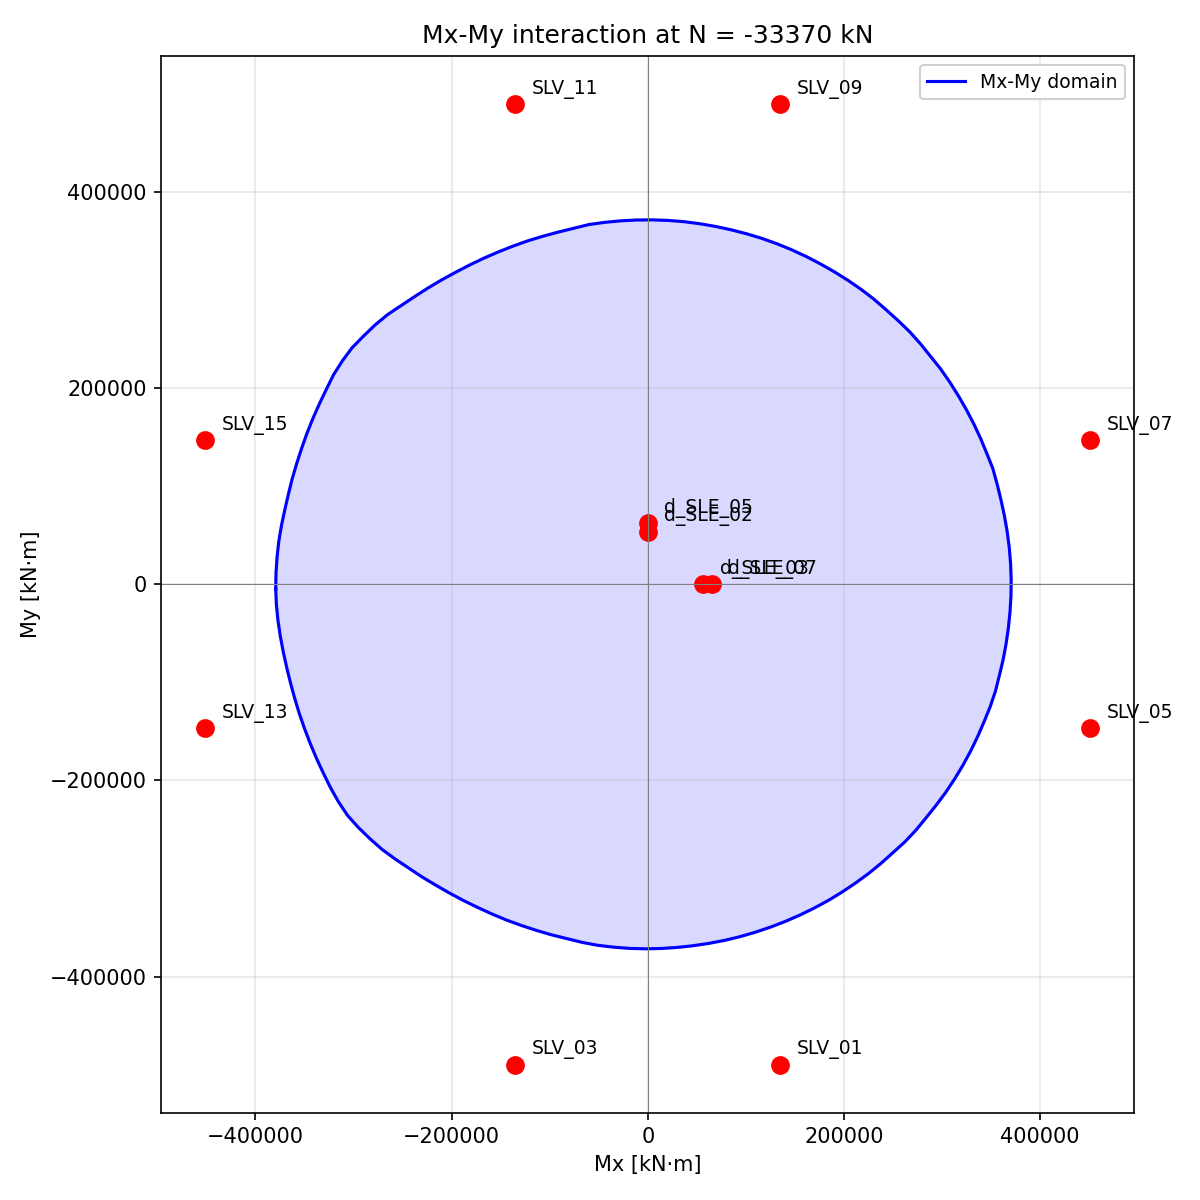

Data behind this chart, as committed beside it:
Mx_kNm, My_kNm
-378604, -20817
-376991, -36967
-374604, -53002
-371591, -68920
-368095, -84728
-364236, -100455
-359980, -116097
-355285, -131640
-349956, -147033
-344099, -162285
-337750, -177390
-330839, -192331
-323499, -207195
-315383, -221622
-306187, -235458
-295138, -247828
-283229, -259385
-270817, -270337
-257538, -280071
-243853, -289190
-230168, -298309
-216232, -306689
-202154, -314725
-187912, -322379
-173416, -329430
-158776, -336139
-143918, -342319
-128802, -347811
-113524, -352827
-98088, -357352
-82462, -361224
-66765, -365080
-50883, -368037
-34815, -369935
-18666, -371167
-2460, -371606
13758, -371266
29954, -370213
46100, -368476
62173, -366083
78150, -363037
93973, -359217
109620, -354686
125071, -349502
140294, -343649
155253, -337126
169923, -329950
184284, -322150
198246, -313633
211835, -304523
225043, -294856
237753, -284537
249938, -273573
262107, -262594
273359, -250650
283760, -237966
294029, -225165
303816, -212000
312891, -198317
321398, -184263
... 84 more rows
